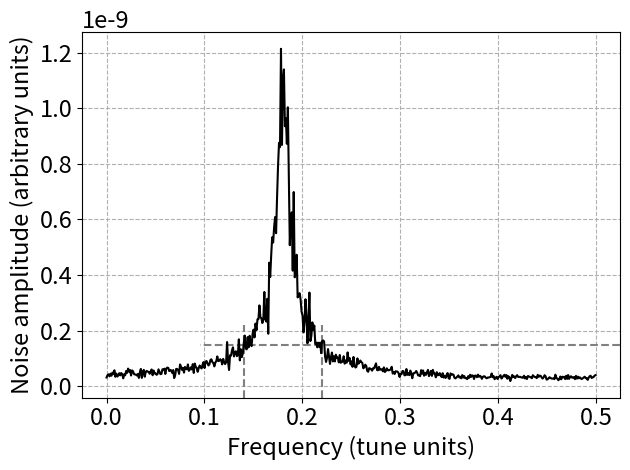

The matplotlib source for this figure:
'''
1) Create a signal with length, N=1000. 
2) Obtaing the spectrum by performing a FFT.
(numpy.fft.fft is a DFT)
3) Compute the average of 100+ FFT spectrums. 

The goal of this is to obtain a more clear spectrum. 
'''
import numpy as np
import matplotlib.pyplot as plt

params = {'axes.labelsize': 17,
          'xtick.labelsize': 17,
          'ytick.labelsize': 17}

plt.rc('text', usetex=False)
plt.rcParams.update(params)

def create_noise(N, std, colored=False):
    if colored:  # A.Wolski's method
        phi_0 = 1e-8  # amplitude of noise, aka stdPhaseNoise
        Delta_psi = 0.18  # the peak of the spectrum

        psi_t_list = []
        psi_t = 0

        # parameters for ksi
        mean = 0.0
        for i in range(N):
            psi_t_list.append(psi_t)
            ksi = np.random.normal(mean, std)  # different seed on each turn
            psi_t = psi_t + 2 * np.pi * Delta_psi + 2 * np.pi * ksi

        # Construct the noise signal
        y = phi_0 * np.cos(psi_t_list)

    else:
        mu, stdPhaseNoise = 0, 1e-8
        y = np.random.normal(mu, stdPhaseNoise, N)

    return y


N = 1000
turns = np.arange(N)
T = turns[1] - turns[0]  # sampling interval

f = np.linspace(0, 1 / T, N)  # 1/T = frequency

fft_list = []
std = 0.04
for i in range(10):
        y_noise = create_noise(N, std, True)
        fft = np.fft.fft(y_noise)
        fft_list.append(np.abs(fft))

mean_fft = np.mean(fft_list, axis=0)

plt.axvline(0.18+std, 0, 0.2, c='grey', linestyle='--')
plt.axhline(1.5e-10, 0.5/0.14, 0.22, c='grey', linestyle='--')
plt.axvline(0.18-std, 0, 0.2, c='grey', linestyle='--')
plt.plot(f[:N // 2], np.abs(mean_fft[:N // 2] * 1 / N), c='k')

plt.ylabel("Noise amplitude (arbitrary units)")
plt.xlabel("Frequency (tune units)")
plt.grid(linestyle='--')
plt.tight_layout()
#plt.savefig('colored_noise_rmsKsi1e-1_v2.png')
plt.show()